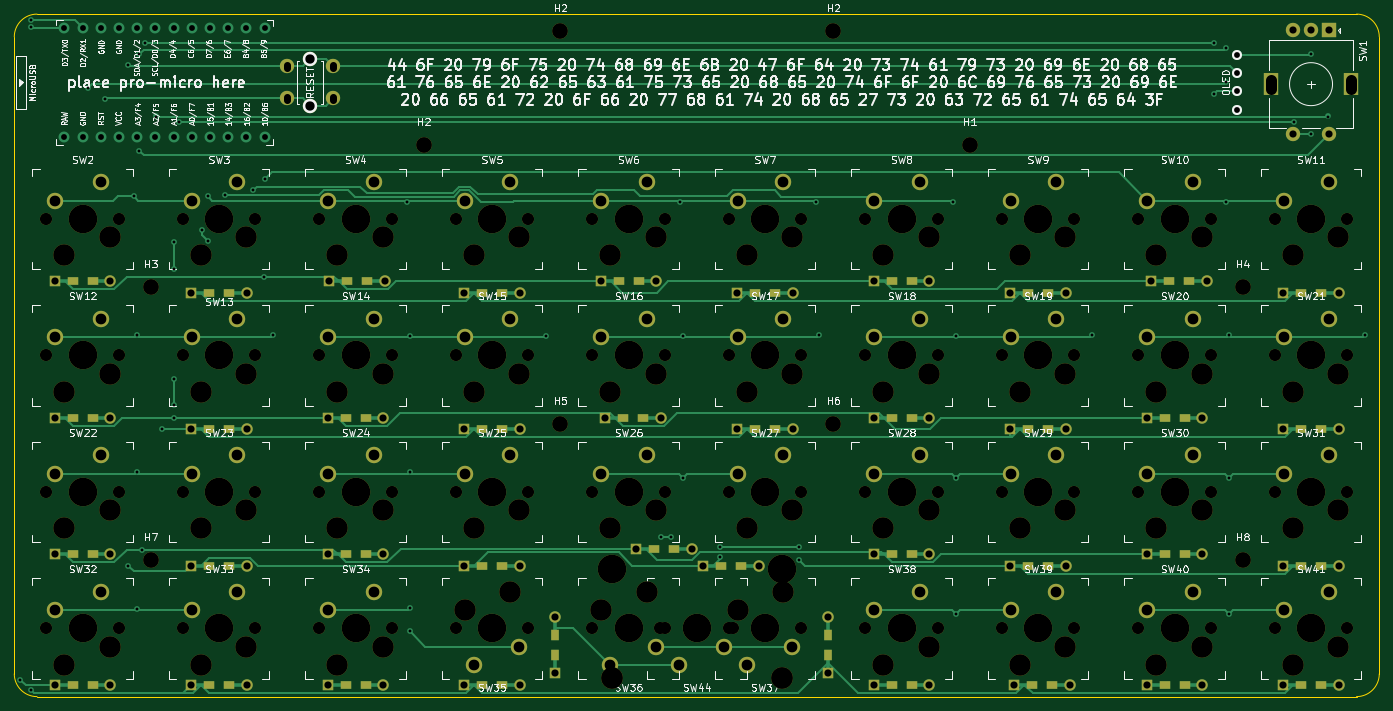
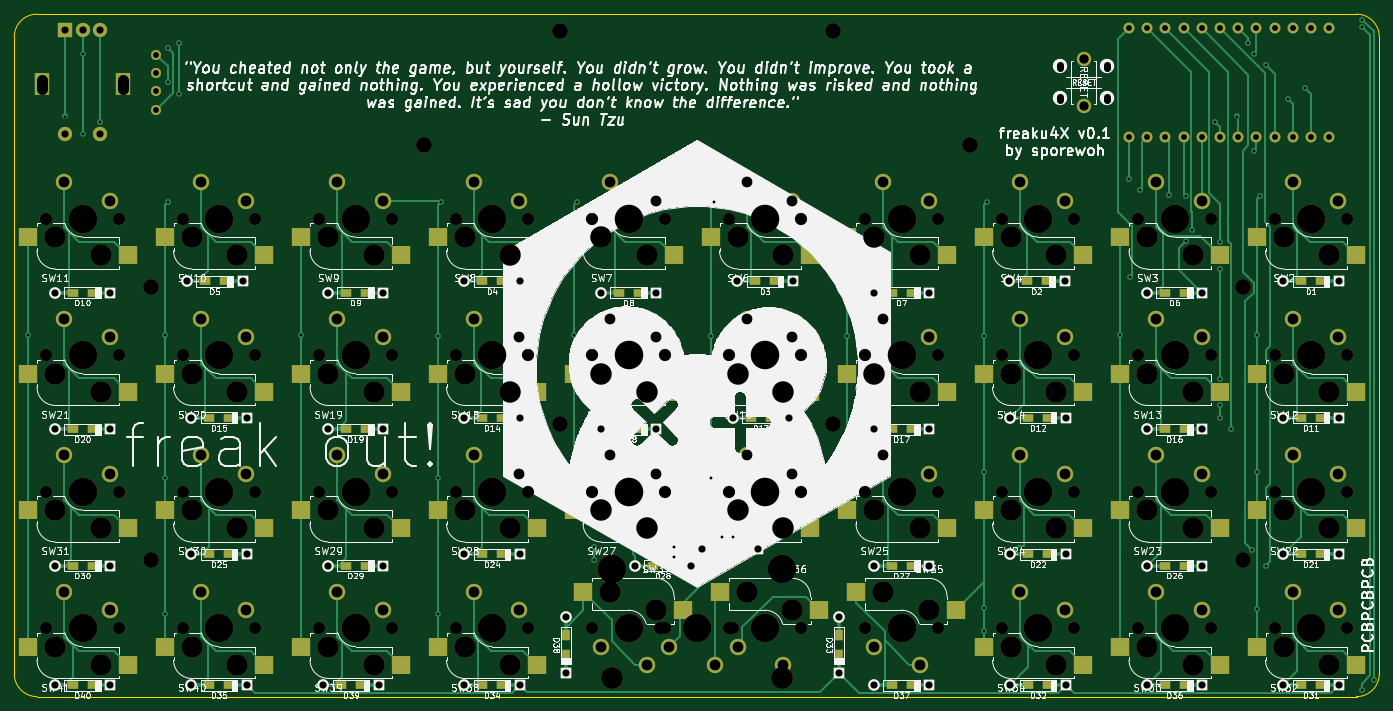
Circuit board: 11 layer files. Board 190.5 x 95.2 mm.
- bottom_copper: freaku4X-B_Cu.gbr (51465 bytes)
- bottom_mask: freaku4X-B_Mask.gbr (20709 bytes)
- paste: freaku4X-B_Paste.gbr (7106 bytes)
- bottom_silk: freaku4X-B_Silkscreen.gbr (253764 bytes)
- outline: freaku4X-Edge_Cuts.gbr (1033 bytes)
- top_copper: freaku4X-F_Cu.gbr (39474 bytes)
- top_mask: freaku4X-F_Mask.gbr (17507 bytes)
- paste: freaku4X-F_Paste.gbr (3811 bytes)
- top_silk: freaku4X-F_Silkscreen.gbr (177058 bytes)
- drill: freaku4X-NPTH.drl (3421 bytes)
- drill: freaku4X-PTH.drl (4305 bytes)

=== bottom_copper: freaku4X-B_Cu.gbr (51465 bytes, source omitted) ===
=== bottom_mask: freaku4X-B_Mask.gbr (20709 bytes, source omitted) ===
=== paste: freaku4X-B_Paste.gbr (7106 bytes, source omitted) ===
=== bottom_silk: freaku4X-B_Silkscreen.gbr (253764 bytes, source omitted) ===
=== outline: freaku4X-Edge_Cuts.gbr ===
G04 #@! TF.GenerationSoftware,KiCad,Pcbnew,(6.0.4-0)*
G04 #@! TF.CreationDate,2022-05-09T18:43:37-05:00*
G04 #@! TF.ProjectId,freaku4X,66726561-6b75-4345-982e-6b696361645f,rev?*
G04 #@! TF.SameCoordinates,Original*
G04 #@! TF.FileFunction,Profile,NP*
%FSLAX46Y46*%
G04 Gerber Fmt 4.6, Leading zero omitted, Abs format (unit mm)*
G04 Created by KiCad (PCBNEW (6.0.4-0)) date 2022-05-09 18:43:37*
%MOMM*%
%LPD*%
G01*
G04 APERTURE LIST*
G04 #@! TA.AperFunction,Profile*
%ADD10C,0.200000*%
G04 #@! TD*
G04 APERTURE END LIST*
D10*
X55562500Y-139700000D02*
G75*
G03*
X58737500Y-142875000I3175000J0D01*
G01*
X242887500Y-47625000D02*
X58737500Y-47625000D01*
X246062500Y-50800000D02*
G75*
G03*
X242887500Y-47625000I-3175000J0D01*
G01*
X58737500Y-47625000D02*
G75*
G03*
X55562500Y-50800000I0J-3175000D01*
G01*
X242887500Y-142875000D02*
G75*
G03*
X246062500Y-139700000I0J3175000D01*
G01*
X246062500Y-139700000D02*
X246062500Y-50800000D01*
X58737500Y-142875000D02*
X242887500Y-142875000D01*
X55562500Y-50800000D02*
X55562500Y-139700000D01*
M02*

=== top_copper: freaku4X-F_Cu.gbr (39474 bytes, source omitted) ===
=== top_mask: freaku4X-F_Mask.gbr (17507 bytes, source omitted) ===
=== paste: freaku4X-F_Paste.gbr ===
G04 #@! TF.GenerationSoftware,KiCad,Pcbnew,(6.0.4-0)*
G04 #@! TF.CreationDate,2022-05-09T18:43:36-05:00*
G04 #@! TF.ProjectId,freaku4X,66726561-6b75-4345-982e-6b696361645f,rev?*
G04 #@! TF.SameCoordinates,Original*
G04 #@! TF.FileFunction,Paste,Top*
G04 #@! TF.FilePolarity,Positive*
%FSLAX46Y46*%
G04 Gerber Fmt 4.6, Leading zero omitted, Abs format (unit mm)*
G04 Created by KiCad (PCBNEW (6.0.4-0)) date 2022-05-09 18:43:36*
%MOMM*%
%LPD*%
G01*
G04 APERTURE LIST*
%ADD10R,1.600000X1.200000*%
%ADD11R,1.200000X1.600000*%
G04 APERTURE END LIST*
D10*
G04 #@! TO.C,D22*
X101787500Y-123031250D03*
X104587500Y-123031250D03*
G04 #@! TD*
G04 #@! TO.C,D15*
X216087500Y-103981250D03*
X218887500Y-103981250D03*
G04 #@! TD*
G04 #@! TO.C,D1*
X63687500Y-84931250D03*
X66487500Y-84931250D03*
G04 #@! TD*
G04 #@! TO.C,D19*
X197037500Y-105568750D03*
X199837500Y-105568750D03*
G04 #@! TD*
G04 #@! TO.C,D7*
X120837500Y-86518750D03*
X123637500Y-86518750D03*
G04 #@! TD*
G04 #@! TO.C,D29*
X197037500Y-124618750D03*
X199837500Y-124618750D03*
G04 #@! TD*
G04 #@! TO.C,D26*
X82737500Y-124618750D03*
X85537500Y-124618750D03*
G04 #@! TD*
G04 #@! TO.C,D8*
X158937500Y-86518750D03*
X161737500Y-86518750D03*
G04 #@! TD*
G04 #@! TO.C,D34*
X177987500Y-141287500D03*
X180787500Y-141287500D03*
G04 #@! TD*
G04 #@! TO.C,D14*
X177987500Y-103981250D03*
X180787500Y-103981250D03*
G04 #@! TD*
G04 #@! TO.C,D11*
X63687500Y-103981250D03*
X66487500Y-103981250D03*
G04 #@! TD*
G04 #@! TO.C,D37*
X120837500Y-141287500D03*
X123637500Y-141287500D03*
G04 #@! TD*
G04 #@! TO.C,D35*
X216087500Y-141287500D03*
X218887500Y-141287500D03*
G04 #@! TD*
G04 #@! TO.C,D25*
X216087500Y-123031250D03*
X218887500Y-123031250D03*
G04 #@! TD*
G04 #@! TO.C,D5*
X216693750Y-84931250D03*
X219493750Y-84931250D03*
G04 #@! TD*
G04 #@! TO.C,D39*
X197643750Y-141287500D03*
X200443750Y-141287500D03*
G04 #@! TD*
G04 #@! TO.C,D31*
X63687500Y-141287500D03*
X66487500Y-141287500D03*
G04 #@! TD*
G04 #@! TO.C,D10*
X235137500Y-86518750D03*
X237937500Y-86518750D03*
G04 #@! TD*
G04 #@! TO.C,D24*
X177987500Y-123031250D03*
X180787500Y-123031250D03*
G04 #@! TD*
G04 #@! TO.C,D23*
X144837500Y-122237500D03*
X147637500Y-122237500D03*
G04 #@! TD*
G04 #@! TO.C,D13*
X140493750Y-103981250D03*
X143293750Y-103981250D03*
G04 #@! TD*
G04 #@! TO.C,D16*
X82737500Y-105568750D03*
X85537500Y-105568750D03*
G04 #@! TD*
G04 #@! TO.C,D27*
X120837500Y-124618750D03*
X123637500Y-124618750D03*
G04 #@! TD*
G04 #@! TO.C,D40*
X235137500Y-141287500D03*
X237937500Y-141287500D03*
G04 #@! TD*
G04 #@! TO.C,D20*
X235137500Y-105568750D03*
X237937500Y-105568750D03*
G04 #@! TD*
G04 #@! TO.C,D4*
X177987500Y-84931250D03*
X180787500Y-84931250D03*
G04 #@! TD*
D11*
G04 #@! TO.C,D33*
X130968750Y-137131250D03*
X130968750Y-134331250D03*
G04 #@! TD*
D10*
G04 #@! TO.C,D28*
X154175000Y-124618750D03*
X156975000Y-124618750D03*
G04 #@! TD*
G04 #@! TO.C,D32*
X101787500Y-141287500D03*
X104587500Y-141287500D03*
G04 #@! TD*
G04 #@! TO.C,D30*
X235137500Y-124618750D03*
X237937500Y-124618750D03*
G04 #@! TD*
G04 #@! TO.C,D2*
X101975000Y-84931250D03*
X104775000Y-84931250D03*
G04 #@! TD*
G04 #@! TO.C,D17*
X120837500Y-105568750D03*
X123637500Y-105568750D03*
G04 #@! TD*
G04 #@! TO.C,D6*
X82737500Y-86518750D03*
X85537500Y-86518750D03*
G04 #@! TD*
G04 #@! TO.C,D9*
X197037500Y-86518750D03*
X199837500Y-86518750D03*
G04 #@! TD*
G04 #@! TO.C,D36*
X82737500Y-141287500D03*
X85537500Y-141287500D03*
G04 #@! TD*
D11*
G04 #@! TO.C,D38*
X169068750Y-137131250D03*
X169068750Y-134331250D03*
G04 #@! TD*
D10*
G04 #@! TO.C,D21*
X63687500Y-123031250D03*
X66487500Y-123031250D03*
G04 #@! TD*
G04 #@! TO.C,D3*
X139887500Y-84931250D03*
X142687500Y-84931250D03*
G04 #@! TD*
G04 #@! TO.C,D12*
X101787500Y-103981250D03*
X104587500Y-103981250D03*
G04 #@! TD*
G04 #@! TO.C,D18*
X158937500Y-105568750D03*
X161737500Y-105568750D03*
G04 #@! TD*
M02*

=== top_silk: freaku4X-F_Silkscreen.gbr (177058 bytes, source omitted) ===
=== drill: freaku4X-NPTH.drl ===
M48
METRIC,TZ
T1C1.702
T2C2.200
T3C3.000
T4C3.048
T5C3.988
%
G90
G05
T1
X60008Y-76200
X60008Y-95250
X60008Y-114300
X60008Y-133350
X70168Y-76200
X70168Y-95250
X70168Y-114300
X70168Y-133350
X79057Y-76200
X79057Y-95250
X79057Y-114300
X79057Y-133350
X89218Y-76200
X89218Y-95250
X89218Y-114300
X89218Y-133350
X98108Y-76200
X98108Y-95250
X98108Y-114300
X98108Y-133350
X108268Y-76200
X108268Y-95250
X108268Y-114300
X108268Y-133350
X117158Y-76200
X117158Y-95250
X117158Y-114300
X117158Y-133350
X127318Y-76200
X127318Y-95250
X127318Y-114300
X127318Y-133350
X136207Y-76200
X136207Y-95250
X136207Y-114300
X136207Y-133350
X145732Y-133350
X146368Y-76200
X146368Y-95250
X146368Y-114300
X146368Y-133350
X155257Y-76200
X155257Y-95250
X155257Y-114300
X155257Y-133350
X155892Y-133350
X165418Y-76200
X165418Y-95250
X165418Y-114300
X165418Y-133350
X174308Y-76200
X174308Y-95250
X174308Y-114300
X174308Y-133350
X184468Y-76200
X184468Y-95250
X184468Y-114300
X184468Y-133350
X193358Y-76200
X193358Y-95250
X193358Y-114300
X193358Y-133350
X203517Y-76200
X203517Y-95250
X203517Y-114300
X203517Y-133350
X212408Y-76200
X212408Y-95250
X212408Y-114300
X212408Y-133350
X222568Y-76200
X222568Y-95250
X222568Y-114300
X222568Y-133350
X231458Y-76200
X231458Y-95250
X231458Y-114300
X231458Y-133350
X241617Y-76200
X241617Y-95250
X241617Y-114300
X241617Y-133350
T2
X74613Y-85725
X74613Y-123825
X112713Y-65881
X131763Y-50006
X131763Y-104775
X169862Y-50006
X169862Y-104775
X188913Y-65881
X227013Y-85725
X227013Y-123825
T3
X62548Y-81280
X62548Y-100330
X62548Y-119380
X62548Y-138430
X68897Y-78740
X68897Y-97790
X68897Y-116840
X68897Y-135890
X81597Y-81280
X81597Y-100330
X81597Y-119380
X81597Y-138430
X87948Y-78740
X87948Y-97790
X87948Y-116840
X87948Y-135890
X100648Y-81280
X100648Y-100330
X100648Y-119380
X100648Y-138430
X106998Y-78740
X106998Y-97790
X106998Y-116840
X106998Y-135890
X118427Y-130810
X119698Y-81280
X119698Y-100330
X119698Y-119380
X124777Y-128270
X126048Y-78740
X126048Y-97790
X126048Y-116840
X137477Y-130810
X138748Y-81280
X138748Y-100330
X138748Y-119380
X143827Y-128270
X145098Y-78740
X145098Y-97790
X145098Y-116840
X156528Y-130810
X157798Y-81280
X157798Y-100330
X157798Y-119380
X162878Y-128270
X164148Y-78740
X164148Y-97790
X164148Y-116840
X176848Y-81280
X176848Y-100330
X176848Y-119380
X176848Y-138430
X183198Y-78740
X183198Y-97790
X183198Y-116840
X183198Y-135890
X195898Y-81280
X195898Y-100330
X195898Y-119380
X195898Y-138430
X202248Y-78740
X202248Y-97790
X202248Y-116840
X202248Y-135890
X214948Y-81280
X214948Y-100330
X214948Y-119380
X214948Y-138430
X221298Y-78740
X221298Y-97790
X221298Y-116840
X221298Y-135890
X233998Y-81280
X233998Y-100330
X233998Y-119380
X233998Y-138430
X240348Y-78740
X240348Y-97790
X240348Y-116840
X240348Y-135890
T4
X138913Y-140335
X162713Y-140335
T5
X65087Y-76200
X65087Y-95250
X65087Y-114300
X65087Y-133350
X84138Y-76200
X84138Y-95250
X84138Y-114300
X84138Y-133350
X103188Y-76200
X103188Y-95250
X103188Y-114300
X103188Y-133350
X122238Y-76200
X122238Y-95250
X122238Y-114300
X122238Y-133350
X138913Y-125095
X141288Y-76200
X141288Y-95250
X141288Y-114300
X141288Y-133350
X150813Y-133350
X160338Y-76200
X160338Y-95250
X160338Y-114300
X160338Y-133350
X162713Y-125095
X179388Y-76200
X179388Y-95250
X179388Y-114300
X179388Y-133350
X198438Y-76200
X198438Y-95250
X198438Y-114300
X198438Y-133350
X217488Y-76200
X217488Y-95250
X217488Y-114300
X217488Y-133350
X236538Y-76200
X236538Y-95250
X236538Y-114300
X236538Y-133350
T0
M30

=== drill: freaku4X-PTH.drl ===
M48
METRIC,TZ
T1C0.400
T2C0.813
T3C1.000
T4C1.300
T5C1.499
T6C1.500
%
G90
G05
T1
X56356Y-140494
X57944Y-48419
X57944Y-142012
X57956Y-49431
X65881Y-57944
X68263Y-59531
X71438Y-54769
X71438Y-124619
X72231Y-73025
X72647Y-92453
X72647Y-111541
X72647Y-130591
X73025Y-53181
X73025Y-66675
X73372Y-122350
X73819Y-51594
X75406Y-61913
X76200Y-105569
X77788Y-79375
X77788Y-83130
X77788Y-98480
X77788Y-102180
X77788Y-103981
X78535Y-62708
X81756Y-77788
X82550Y-73025
X82550Y-79293
X84931Y-72936
X88900Y-72211
X90375Y-84250
X90488Y-70644
X91698Y-92453
X110331Y-73819
X110748Y-92491
X110748Y-111541
X110748Y-130552
X110748Y-133766
X129798Y-92491
X145788Y-120650
X147237Y-120650
X148431Y-73819
X148848Y-92491
X148848Y-112296
X153987Y-122002
X153987Y-123451
X165100Y-122002
X165100Y-123825
X167481Y-73819
X167898Y-92453
X186531Y-73819
X186948Y-92491
X186948Y-112335
X186948Y-131385
X205998Y-92453
X223044Y-51594
X223044Y-58738
X224631Y-52388
X224631Y-57150
X224631Y-73819
X225048Y-92453
X225048Y-112335
X225048Y-131346
X234156Y-62708
X236538Y-53181
X236538Y-64294
X238919Y-61913
X244098Y-92453
T2
X62566Y-49539
X62566Y-64759
X65106Y-49539
X65106Y-64759
X67646Y-49539
X67646Y-64759
X70186Y-49539
X70186Y-64759
X72726Y-49539
X72726Y-64759
X75266Y-49539
X75266Y-64759
X77806Y-49539
X77806Y-64759
X80346Y-49539
X80346Y-64759
X82886Y-49539
X82886Y-64759
X85426Y-49539
X85426Y-64759
X87966Y-49539
X87966Y-64759
X90506Y-49539
X90506Y-64759
X226219Y-53340
X226219Y-55880
X226219Y-58420
X226219Y-60960
T3
X61188Y-84931
X61188Y-103981
X61188Y-123031
X61188Y-141288
X68988Y-84931
X68988Y-103981
X68988Y-123031
X68988Y-141288
X80238Y-86519
X80238Y-105569
X80238Y-124619
X80238Y-141288
X88038Y-86519
X88038Y-105569
X88038Y-124619
X88038Y-141288
X99288Y-103981
X99288Y-123031
X99288Y-141288
X99475Y-84931
X107088Y-103981
X107088Y-123031
X107088Y-141288
X107275Y-84931
X118338Y-86519
X118338Y-105569
X118338Y-124619
X118338Y-141288
X126138Y-86519
X126138Y-105569
X126138Y-124619
X126138Y-141288
X130969Y-131831
X130969Y-139631
X137388Y-84931
X137994Y-103981
X142338Y-122238
X145188Y-84931
X145794Y-103981
X150138Y-122238
X151675Y-124619
X156438Y-86519
X156438Y-105569
X159475Y-124619
X164237Y-86519
X164237Y-105569
X169069Y-131831
X169069Y-139631
X175487Y-84931
X175487Y-103981
X175487Y-123031
X175487Y-141288
X183288Y-84931
X183288Y-103981
X183288Y-123031
X183288Y-141288
X194538Y-86519
X194538Y-105569
X194538Y-124619
X195144Y-141288
X202337Y-86519
X202337Y-105569
X202337Y-124619
X202944Y-141288
X213588Y-103981
X213588Y-123031
X213588Y-141288
X214194Y-84931
X221388Y-103981
X221388Y-123031
X221388Y-141288
X221994Y-84931
X232638Y-86519
X232638Y-105569
X232638Y-124619
X232638Y-141288
X234038Y-49900
X234038Y-64400
X236538Y-49900
X239038Y-49900
X239038Y-64400
X240438Y-86519
X240438Y-105569
X240438Y-124619
X240438Y-141288
T4
X96837Y-53900
X96837Y-60400
T5
X61278Y-73660
X61278Y-92710
X61278Y-111760
X61278Y-130810
X67628Y-71120
X67628Y-90170
X67628Y-109220
X67628Y-128270
X80328Y-73660
X80328Y-92710
X80328Y-111760
X80328Y-130810
X86678Y-71120
X86678Y-90170
X86678Y-109220
X86678Y-128270
X99378Y-73660
X99378Y-92710
X99378Y-111760
X99378Y-130810
X105727Y-71120
X105727Y-90170
X105727Y-109220
X105727Y-128270
X118427Y-73660
X118427Y-92710
X118427Y-111760
X119698Y-138430
X124777Y-71120
X124777Y-90170
X124777Y-109220
X126048Y-135890
X137477Y-73660
X137477Y-92710
X137477Y-111760
X138748Y-138430
X143827Y-71120
X143827Y-90170
X143827Y-109220
X145098Y-135890
X148273Y-138430
X154623Y-135890
X156528Y-73660
X156528Y-92710
X156528Y-111760
X157798Y-138430
X162878Y-71120
X162878Y-90170
X162878Y-109220
X164148Y-135890
X175578Y-73660
X175578Y-92710
X175578Y-111760
X175578Y-130810
X181928Y-71120
X181928Y-90170
X181928Y-109220
X181928Y-128270
X194628Y-73660
X194628Y-92710
X194628Y-111760
X194628Y-130810
X200978Y-71120
X200978Y-90170
X200978Y-109220
X200978Y-128270
X213677Y-73660
X213677Y-92710
X213677Y-111760
X213677Y-130810
X220028Y-71120
X220028Y-90170
X220028Y-109220
X220028Y-128270
X232728Y-73660
X232728Y-92710
X232728Y-111760
X232728Y-130810
X239077Y-71120
X239077Y-90170
X239077Y-109220
X239077Y-128270
T3
X93587Y-55100G85X93587Y-54700
G05
X93587Y-59600G85X93587Y-59200
G05
X100087Y-55100G85X100087Y-54700
G05
X100087Y-59600G85X100087Y-59200
G05
T6
X230938Y-56750G85X230938Y-58050
G05
X242138Y-56750G85X242138Y-58050
G05
T0
M30

